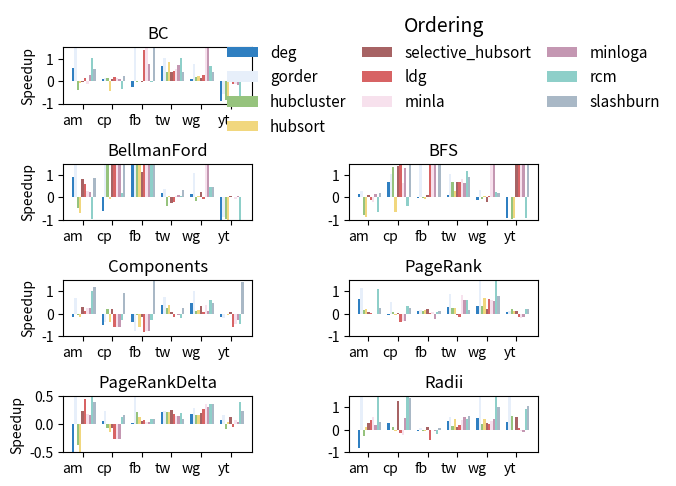

The script that saved this image:
import matplotlib.pyplot as plt
import numpy as np
from matplotlib.font_manager import FontProperties

import numpy as np
import matplotlib.pyplot as plt
'''
7个数据集，10个重排序算法
'''

bar_width = 0.08
#图数据集
datasets=['am','cp','fb','tw','wg','yt']
D = len(datasets)


# 创建 3x2 的子图
fig, axs = plt.subplots(4, 2)
fig.tight_layout(pad=0, w_pad=0, h_pad=.1)
x = np.arange(D)







#子图1数据
data_BC = [
       #'am','cp','fb','rd','tw','wg','yt'
        [0.601 	,0.075 ,-0.284 	,0.689 	,0.109 	,-0.881 ],
        [2.500 	,0.121 ,4.686  	,1.043 	,0.744 	,-0.569 ],
        [-0.410 ,0.150 ,-0.049 	,0.424 	,0.183 	,-0.853 ],
        [-0.072 ,-0.436,0.000   	,0.833 	,0.203 	,-0.872 ],
        [-0.047 ,0.102 ,-0.049 	,0.424 	,0.145 	,0.033 ],
        [0.128 	,0.178 ,1.377  	,0.443 	,0.268 	,-0.127 ],
        [-0.121 ,0.153 ,3.079  	,0.535 	,17.490 ,-0.133 ],
        [0.280 	,0.078 ,0.758  	,0.713 	,7.987 	,-0.184 ],
        [1.011 	,-0.368,-0.049 	,1.034 	,0.686 	,-0.871 ],
        [0.556 	,0.244 ,10.600 	,0.409 	,0.392 	,0.033 ]
        ]

#子图2数据
data_SSSP = [
        #对应着每一个图
        [0.900 ,-0.603 ,1.535 	 ,0.191 	,0.150 	,-0.990 ],
        [1.500 ,2.723  ,59.952 	 ,0.373 	,1.073 	,-0.857 ],
        [-0.490,1.794  ,2.012    ,-0.397 ,-0.164 ,-0.987 ],
        [-0.680,-0.097 ,2.092 	 ,0.055 	,0.070 	,-0.990 ],
        [0.800 ,2.700  ,1.119 	 ,-0.234 ,0.214 	,0.040 ],
        [0.600 ,1.973  ,24.098 	 ,-0.194 ,-0.073 ,0.014 ],
        [0.300 ,2.306  ,38.752 	 ,0.059 	,14.315 ,-0.068 ],
        [0.230 ,1.995  ,15.410 	 ,0.122 	,114.038, 0.045 ],
        [-0.960,0.210  ,1.452 	 ,0.064 	,0.471 	,-0.990 ],
        [0.860 ,2.793  ,156.830  ,0.338 	,0.471 	,-0.008 ]
        ]

#子图3数据
data_BFS = [
        #对应着每一个图
       [0.130 	,0.688 	,-0.035 	,0.117 	,-0.126 	,-0.939 ],
       [0.260 	,1.047 	,8.083  	,1.017 	,0.316 	        , 0.028 ],
       [-0.770 	,1.342 	,-0.009 	,0.688 	,-0.059 	,-0.946 ],
       [-0.860 	,-0.672 ,-0.068 	,0.293 	,0.054 	        ,-0.932 ],
       [0.100 	,1.407 	,0.107 		,0.688 	,-0.217 	,71.185 ],
       [-0.120 	,1.430 	,1.861 		,0.676 	,0.074 	        , 61.464],
       [-0.220 	,0.646 	,3.561 		,0.803 	,1418.558 	,68.206 ],
       [0.130 	,1.321 	,1.639 		,0.630 	,1427.571 	,57.133 ],
       [-0.660 	,-0.395 ,0.000 		,1.183 	,0.253 	        ,-0.940 ],
       [0.210 	,1.430 	,25.914 	,0.889 	,0.197 	        ,67.987 ]

        ]

#子图4数据



data_Components = [
        #对应着每一个图
       [ -0.160 ,-0.509 ,-0.369 ,	0.381 ,	0.450 ,	-0.168], 
       [ 0.700 	,-0.384 ,-0.769 ,	0.720 ,	1.020 ,	-0.219], 
       [ -0.060 ,0.206 	,-0.073 ,	0.226 ,	0.103 ,	-0.030], 
       [ -0.140 ,-0.386 ,-0.578 ,	0.388 ,	0.150 ,	-0.080], 
       [ 0.290 	,0.192 	,-0.159 ,	0.068 ,	0.342 ,	0.090 ],
       [ 0.100 	,-0.614 ,-0.832 ,	-0.140, 0.081 ,	-0.609], 
       [ 0.240 	,-0.579 ,-0.757 ,	-0.032, 0.376 ,	-0.459], 
       [ 0.250 	,-0.603 ,-0.762 ,	-0.074, 0.134 ,	-0.275], 
       [ 1.010 	,-0.302 ,-0.296 ,	-0.210, 0.610 ,	-0.482], 
       [ 1.190 	,0.913 	,2.711 	,	0.235 ,	0.491 ,	1.419 ]

        ]









#子图5数据
data_PageRank = [
        #对应着每一个图
        [0.667,	-0.076,	0.100  ,0.307 ,	0.347 ,	0.071 ],
        [1.129,	0.496 ,	0.158  ,0.874 ,	2.709 ,	0.095 ],
        [0.168,	0.051 ,	0.092  ,0.265 ,	0.355 ,	0.204 ],
        [0.194,	-0.047,	0.141  ,0.262 ,	0.698 ,	0.127 ],
        [0.075,	0.024 ,	0.185  ,-0.066,0.194 ,	0.109 ],
        [0.029,	-0.379,	0.034  ,-0.149, 0.635 ,	-0.168],
        [-0.02, -0.344,	0.069  ,0.806 ,	0.620 ,	-0.211],
        [-0.03, -0.321,	-0.256 ,0.615 ,	0.559 ,	-0.157],
        [1.087,	0.341 ,	0.055  ,0.582 ,	2.423 ,	0.201 ],
        [0.257,	0.259 ,	0.124  ,0.153 ,	0.775 ,	0.201 ]

        ]

#子图6数据

data_PageRankDelta = [
        #对应着每一个图
       [-0.573,	0.061 	,0.024,	0.210,	0.185 ,	0.069 ],
       [0.669 ,	0.242 	,0.560,	0.236,	0.283 ,	0.167 ],
       [-0.368,	-0.069 	,0.222,	0.222,	0.170 ,	-0.079],
       [-0.540,	-0.141 	,0.119,	0.210,	0.158 ,	0.035 ],
       [0.238 ,	-0.076 	,0.065,	0.256,	0.202 ,	0.131 ],
       [0.451 ,	-0.265 	,0.079,	0.184,	0.269 ,	-0.042],
       [0.180 ,	-0.269 	,0.037,	0.139,	0.353 ,	0.077 ],
       [0.163 ,	-0.269 	,0.033,	0.152,	0.313 ,	0.039 ],
       [1.119 ,	0.119 	,0.100,	0.205,	0.363 ,	0.395 ],
       [0.394 ,	0.162 	,0.097,	0.099,	0.366 ,	0.242 ]

        ]

#子图7数据 





data_Radii= [
        #对应着每一个图
       [-0.794 ,0.304 ,	-0.037,  0.385 ,0.525 ,	0.348 ],
       [ 5.092 ,0.013 ,	0.094 ,  0.588 ,1.528 ,	1.975 ],
       [ -0.275, 0.143,-0.063,   0.159 ,0.257 ,	0.606 ],
       [ 0.107 ,-0.059, -0.055,  0.500 ,0.460 ,	0.013 ],
       [ 0.318 ,1.264 ,	0.122 ,  0.144 ,0.285 ,	0.558 ],
       [ 0.436 ,-0.155, -0.461,  0.205 ,0.239 ,	0.062 ],
       [ 0.549 ,-0.223, 0.01  ,  0.452 ,0.370 ,	-0.037],
       [ 0.229 ,0.519 ,	-0.071,  0.552 ,0.495 ,	-0.104],
       [ 4.179 ,1.603 ,	-0.175,  0.484 ,1.840 ,	0.935 ],
       [ 0.343 ,1.424 ,	0.071 ,  0.617 ,1.006 ,	1.042 ]

        ]

# 绘制子图1——BC算法——original deg gorder hubcluster hubsort selective_hubsort  ldg minla minloga rcm slashburn
axs[0, 0].bar(x + bar_width,    data_BC[0],   label = 'deg',               color = '#2F7FC1', width = bar_width)
axs[0, 0].bar(x + bar_width*2,  data_BC[1],   label = 'gorder',            color = '#E7EFFA', width = bar_width)
axs[0, 0].bar(x + bar_width*3,  data_BC[2],   label = 'hubcluster',        color = '#96C37D', width = bar_width)
axs[0, 0].bar(x + bar_width*4,  data_BC[3],   label = 'hubsort',           color = '#F1D77E', width = bar_width)
axs[0, 0].bar(x + bar_width*5,  data_BC[4],   label = 'selective_hubsort', color = '#A76364', width = bar_width)
axs[0, 0].bar(x + bar_width*6,  data_BC[5],   label = 'ldg',               color = '#D76364', width = bar_width)
axs[0, 0].bar(x + bar_width*7,  data_BC[6],   label = 'minla',             color = '#F7E1ED', width = bar_width)
axs[0, 0].bar(x + bar_width*8,  data_BC[7],   label = 'minloga',           color = '#C497B2', width = bar_width)
axs[0, 0].bar(x + bar_width*9,  data_BC[8],   label = 'rcm',               color = '#8ECFC9', width = bar_width)
axs[0, 0].bar(x + bar_width*10, data_BC[9],   label = 'slashburn',           color = '#A9B8C6', width = bar_width)
axs[0, 0].set_ylim([-1,1.5])
axs[0, 0].set_xticks(x+bar_width*5)
axs[0, 0].set_xticklabels(datasets, ha="right", rotation_mode="anchor")

# 绘制子图2——SSSP算法——original deg gorder hubcluster hubsort selective_hubsort  ldg minla minloga rcm slashburn
axs[1, 0].bar(x + bar_width,    data_SSSP[0],  label = 'deg',               color = '#2F7FC1', width = bar_width)
axs[1, 0].bar(x + bar_width*2,  data_SSSP[1],  label = 'gorder',            color = '#E7EFFA', width = bar_width)
axs[1, 0].bar(x + bar_width*3,  data_SSSP[2],  label = 'hubcluster',        color = '#96C37D', width = bar_width)
axs[1, 0].bar(x + bar_width*4,  data_SSSP[3],  label = 'hubsort',           color = '#F1D77E', width = bar_width)
axs[1, 0].bar(x + bar_width*5,  data_SSSP[4],  label = 'selective_hubsort', color = '#A76364', width = bar_width)
axs[1, 0].bar(x + bar_width*6,  data_SSSP[5],  label = 'ldg',               color = '#D76364', width = bar_width)
axs[1, 0].bar(x + bar_width*7,  data_SSSP[6],  label = 'minla',             color = '#F7E1ED', width = bar_width)
axs[1, 0].bar(x + bar_width*8,  data_SSSP[7],  label = 'minloga',           color = '#C497B2', width = bar_width)
axs[1, 0].bar(x + bar_width*9,  data_SSSP[8],  label = 'rcm',               color = '#8ECFC9', width = bar_width)
axs[1, 0].bar(x + bar_width*10, data_SSSP[9], label = 'slashburn',        color = '#A9B8C6', width = bar_width)
axs[1, 0].set_ylim([-1,1.5])
axs[1, 0].set_xticks(x+bar_width*5)
axs[1, 0].set_xticklabels(datasets, ha="right", rotation_mode="anchor")
   
# 绘制子图3——BFS算法——original deg gorder hubcluster hubsort selective_hubsort  ldg minla minloga rcm slashburn
axs[1, 1].bar(x + bar_width,    data_BFS[0],  label = 'deg',               color = '#2F7FC1', width = bar_width)
axs[1, 1].bar(x + bar_width*2,  data_BFS[1],  label = 'gorder',            color = '#E7EFFA', width = bar_width)
axs[1, 1].bar(x + bar_width*3,  data_BFS[2],  label = 'hubcluster',        color = '#96C37D', width = bar_width)
axs[1, 1].bar(x + bar_width*4,  data_BFS[3],  label = 'hubsort',           color = '#F1D77E', width = bar_width)
axs[1, 1].bar(x + bar_width*5,  data_BFS[4],  label = 'selective_hubsort', color = '#A76364', width = bar_width)
axs[1, 1].bar(x + bar_width*6,  data_BFS[5],  label = 'ldg',               color = '#D76364', width = bar_width)
axs[1, 1].bar(x + bar_width*7,  data_BFS[6],  label = 'minla',             color = '#F7E1ED', width = bar_width)
axs[1, 1].bar(x + bar_width*8,  data_BFS[7],  label = 'minloga',           color = '#C497B2', width = bar_width)
axs[1, 1].bar(x + bar_width*9,  data_BFS[8],  label = 'rcm',               color = '#8ECFC9', width = bar_width)
axs[1, 1].bar(x + bar_width*10, data_BFS[9],label = 'slashburn',         color = '#A9B8C6', width = bar_width)
axs[1, 1].set_ylim([-1,1.5])
axs[1, 1].set_xticks(x+bar_width*5)
axs[1, 1].set_xticklabels(datasets, ha="right", rotation_mode="anchor")

# 绘制子图4——Components算法——original deg gorder hubcluster hubsort selective_hubsort  ldg minla minloga rcm slashburn
axs[2, 0].bar(x + bar_width,    data_Components[0],  label = 'deg',               color = '#2F7FC1', width = bar_width)
axs[2, 0].bar(x + bar_width*2,  data_Components[1],  label = 'gorder',            color = '#E7EFFA', width = bar_width)
axs[2, 0].bar(x + bar_width*3,  data_Components[2],  label = 'hubcluster',        color = '#96C37D', width = bar_width)
axs[2, 0].bar(x + bar_width*4,  data_Components[3],  label = 'hubsort',           color = '#F1D77E', width = bar_width)
axs[2, 0].bar(x + bar_width*5,  data_Components[4],  label = 'selective_hubsort', color = '#A76364', width = bar_width)
axs[2, 0].bar(x + bar_width*6,  data_Components[5],  label = 'ldg',               color = '#D76364', width = bar_width)
axs[2, 0].bar(x + bar_width*7,  data_Components[6],  label = 'minla',             color = '#F7E1ED', width = bar_width)
axs[2, 0].bar(x + bar_width*8,  data_Components[7],  label = 'minloga',           color = '#C497B2', width = bar_width)
axs[2, 0].bar(x + bar_width*9,  data_Components[8],  label = 'rcm',               color = '#8ECFC9', width = bar_width)
axs[2, 0].bar(x + bar_width*10, data_Components[9],label = 'slashburn',         color = '#A9B8C6', width = bar_width)
axs[2, 0].set_ylim([-1,1.5])
axs[2, 0].set_xticks(x+bar_width*5)
axs[2, 0].set_xticklabels(datasets, ha="right", rotation_mode="anchor")

# 绘制子图5——PageRank算法——original deg gorder hubcluster hubsort selective_hubsort  ldg minla minloga rcm slashburn
axs[2, 1].bar(x + bar_width,    data_PageRank[0],  label = 'deg',               color = '#2F7FC1', width = bar_width)
axs[2, 1].bar(x + bar_width*2,  data_PageRank[1],  label = 'gorder',            color = '#E7EFFA', width = bar_width)
axs[2, 1].bar(x + bar_width*3,  data_PageRank[2],  label = 'hubcluster',        color = '#96C37D', width = bar_width)
axs[2, 1].bar(x + bar_width*4,  data_PageRank[3],  label = 'hubsort',           color = '#F1D77E', width = bar_width)
axs[2, 1].bar(x + bar_width*5,  data_PageRank[4],  label = 'selective_hubsort', color = '#A76364', width = bar_width)
axs[2, 1].bar(x + bar_width*6,  data_PageRank[5],  label = 'ldg',               color = '#D76364', width = bar_width)
axs[2, 1].bar(x + bar_width*7,  data_PageRank[6],  label = 'minla',             color = '#F7E1ED', width = bar_width)
axs[2, 1].bar(x + bar_width*8,  data_PageRank[7],  label = 'minloga',           color = '#C497B2', width = bar_width)
axs[2, 1].bar(x + bar_width*9,  data_PageRank[8],  label = 'rcm',               color = '#8ECFC9', width = bar_width)
axs[2, 1].bar(x + bar_width*10, data_PageRank[9],label = 'slashburn',         color = '#A9B8C6', width = bar_width)
axs[2, 1].set_ylim([-1,1.5])
axs[2, 1].set_xticks(x+bar_width*5)
axs[2, 1].set_xticklabels(datasets, ha="right", rotation_mode="anchor")

# 绘制子图6——PageRankDelta算法——original deg gorder hubcluster hubsort selective_hubsort  ldg minla minloga rcm slashburn
axs[3,0].bar(x + bar_width,    data_PageRankDelta[0],  label = 'deg',               color = '#2F7FC1', width = bar_width)
axs[3,0].bar(x + bar_width*2,  data_PageRankDelta[1],  label = 'gorder',            color = '#E7EFFA', width = bar_width)
axs[3,0].bar(x + bar_width*3,  data_PageRankDelta[2],  label = 'hubcluster',        color = '#96C37D', width = bar_width)
axs[3,0].bar(x + bar_width*4,  data_PageRankDelta[3],  label = 'hubsort',           color = '#F1D77E', width = bar_width)
axs[3,0].bar(x + bar_width*5,  data_PageRankDelta[4],  label = 'selective_hubsort', color = '#A76364', width = bar_width)
axs[3,0].bar(x + bar_width*6,  data_PageRankDelta[5],  label = 'ldg',               color = '#D76364', width = bar_width)
axs[3,0].bar(x + bar_width*7,  data_PageRankDelta[6],  label = 'minla',             color = '#F7E1ED', width = bar_width)
axs[3,0].bar(x + bar_width*8,  data_PageRankDelta[7],  label = 'minloga',           color = '#C497B2', width = bar_width)
axs[3,0].bar(x + bar_width*9,  data_PageRankDelta[8],  label = 'rcm',               color = '#8ECFC9', width = bar_width)
axs[3,0].bar(x + bar_width*10, data_PageRankDelta[9],label = 'slashburn',         color = '#A9B8C6', width = bar_width)
axs[3,0].set_ylim([-0.5,0.5])
axs[3,0].set_xticks(x+bar_width*5)
axs[3,0].set_xticklabels(datasets, ha="right", rotation_mode="anchor")


# 绘制子图7——Radii算法——original deg gorder hubcluster hubsort selective_hubsort  ldg minla minloga rcm slashburn
axs[3,1].bar(x + bar_width,    data_Radii[0],  label = 'deg',               color = '#2F7FC1', width = bar_width)
axs[3,1].bar(x + bar_width*2,  data_Radii[1],  label = 'gorder',            color = '#E7EFFA', width = bar_width)
axs[3,1].bar(x + bar_width*3,  data_Radii[2],  label = 'hubcluster',        color = '#96C37D', width = bar_width)
axs[3,1].bar(x + bar_width*4,  data_Radii[3],  label = 'hubsort',           color = '#F1D77E', width = bar_width)
axs[3,1].bar(x + bar_width*5,  data_Radii[4],  label = 'selective_hubsort', color = '#A76364', width = bar_width)
axs[3,1].bar(x + bar_width*6,  data_Radii[5],  label = 'ldg',               color = '#D76364', width = bar_width)
axs[3,1].bar(x + bar_width*7,  data_Radii[6],  label = 'minla',             color = '#F7E1ED', width = bar_width)
axs[3,1].bar(x + bar_width*8,  data_Radii[7],  label = 'minloga',           color = '#C497B2', width = bar_width)
axs[3,1].bar(x + bar_width*9,  data_Radii[8],  label = 'rcm',               color = '#8ECFC9', width = bar_width)
axs[3,1].bar(x + bar_width*10, data_Radii[9],  label = 'slashburn',         color = '#A9B8C6', width = bar_width)
axs[3,1].set_ylim([-1,1.5])
axs[3,1].set_xticks(x+bar_width*5)
axs[3,1].set_xticklabels(datasets, ha="right", rotation_mode="anchor")

# 设置每个子图的标题和标签BellmanFord BC BFS Components PageRank PageRankDelta Radii
axs[0, 0].set_title('BC')
axs[1, 0].set_title('BellmanFord')
axs[1, 1].set_title('BFS')
axs[2, 0].set_title('Components')
axs[2, 1].set_title('PageRank')
axs[3, 0].set_title('PageRankDelta')
axs[3, 1].set_title('Radii')


#绘制标题：把legend放在右上角，子图[0,1]位置
legend_lines, legend_labels = axs[0,0].get_legend_handles_labels()
axs[0,1].axis('off')
axs[0,1].legend(legend_lines, legend_labels,
        loc="center", ncol=3, columnspacing=1,
        frameon=False, borderaxespad=0.,
        title=("Ordering"), title_fontsize=14, fontsize=11)


plt.setp(axs[:, 0], ylabel='Speedup')
#plt.setp(axs[:, 1], yticklabels=[])

# 调整布局
plt.tight_layout()

# 显示图形
plt.show()
